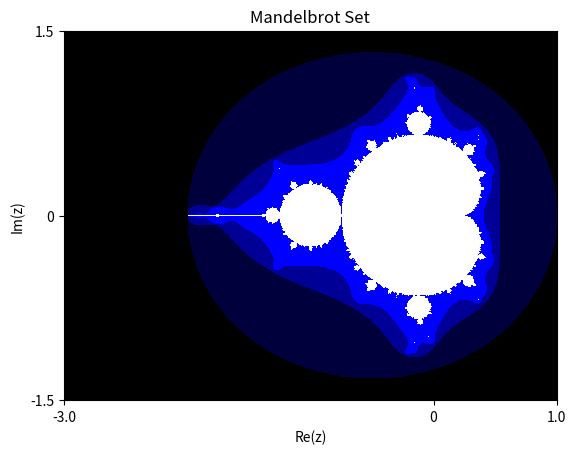

Write Python code to recreate this figure.
# -*- coding: utf-8 -*-
import numpy as np
import matplotlib.pyplot as plt

%matplotlib inline

def mandelbrot(arr, width, height, xmin, ymin, xcoef, ycoef, maxIt):
    for ky in range(height):
        cy = ycoef*(height-ky) + ymin
        for kx in range(width):
            cx = xcoef*kx + xmin
            c = complex(cx, cy)
            z = complex(0.0, 0.0)
            flag = True
            for i in range(maxIt):
                count = i
                z = z * z + c
                if abs(z) >= 2.0:
                    flag = False
                    break
            if flag:
                arr[ky, kx] = ( int(255), int(255), int(255) )
            else:
                if count <= 1:
                    b_color = 0
                elif count <= 3:
                    b_color = 60
                elif count <= 5:
                    b_color = 150
                else:
                    b_color = 255
                arr[ky, kx] = ( int(0), int(0), int(b_color) )

#全体を見るには次の2行を活かし，下の2行をコメントアウト
xmin, xmax, ymin, ymax = -3.0, 1.0, -1.5, 1.5
WIDTH  = 800 ; HEIGHT = 600 # propotional to (x,y) range

#一部を見るには次の2行を活かし，上の2行をコメントアウト
#xmin, xmax, ymin, ymax = 0.1, 0.5, 0.4, 0.8
#WIDTH  = 800 ; HEIGHT = 800 # propotional to (x,y) range

xwidth = xmax - xmin
ywidth = ymax - ymin
maxIt = 256

x_coeff = xwidth/np.float64(WIDTH)
y_coeff = ywidth/np.float64(HEIGHT)
array = np.zeros((HEIGHT, WIDTH, 3), dtype='int32')  # 3 => RGB array
mandelbrot( array, WIDTH, HEIGHT, xmin, ymin, x_coeff, y_coeff, maxIt )

plt.imshow(array, vmin=0, vmax=255, interpolation='none')
plt.title('Mandelbrot Set')
plt.xlabel('Re(z)')
plt.ylabel('Im(z)')

X0 = (np.abs(xmin)/xwidth)*WIDTH
plt.xticks([0, X0, WIDTH], [xmin, 0, xmax])

Y0 = (np.abs(ymin)/ywidth)*HEIGHT
plt.yticks([0, Y0, HEIGHT], [ymax, 0, ymin])

#plt.savefig('fig_NS_Mandelbrot_2.png', bbox_inches='tight')
plt.show()

